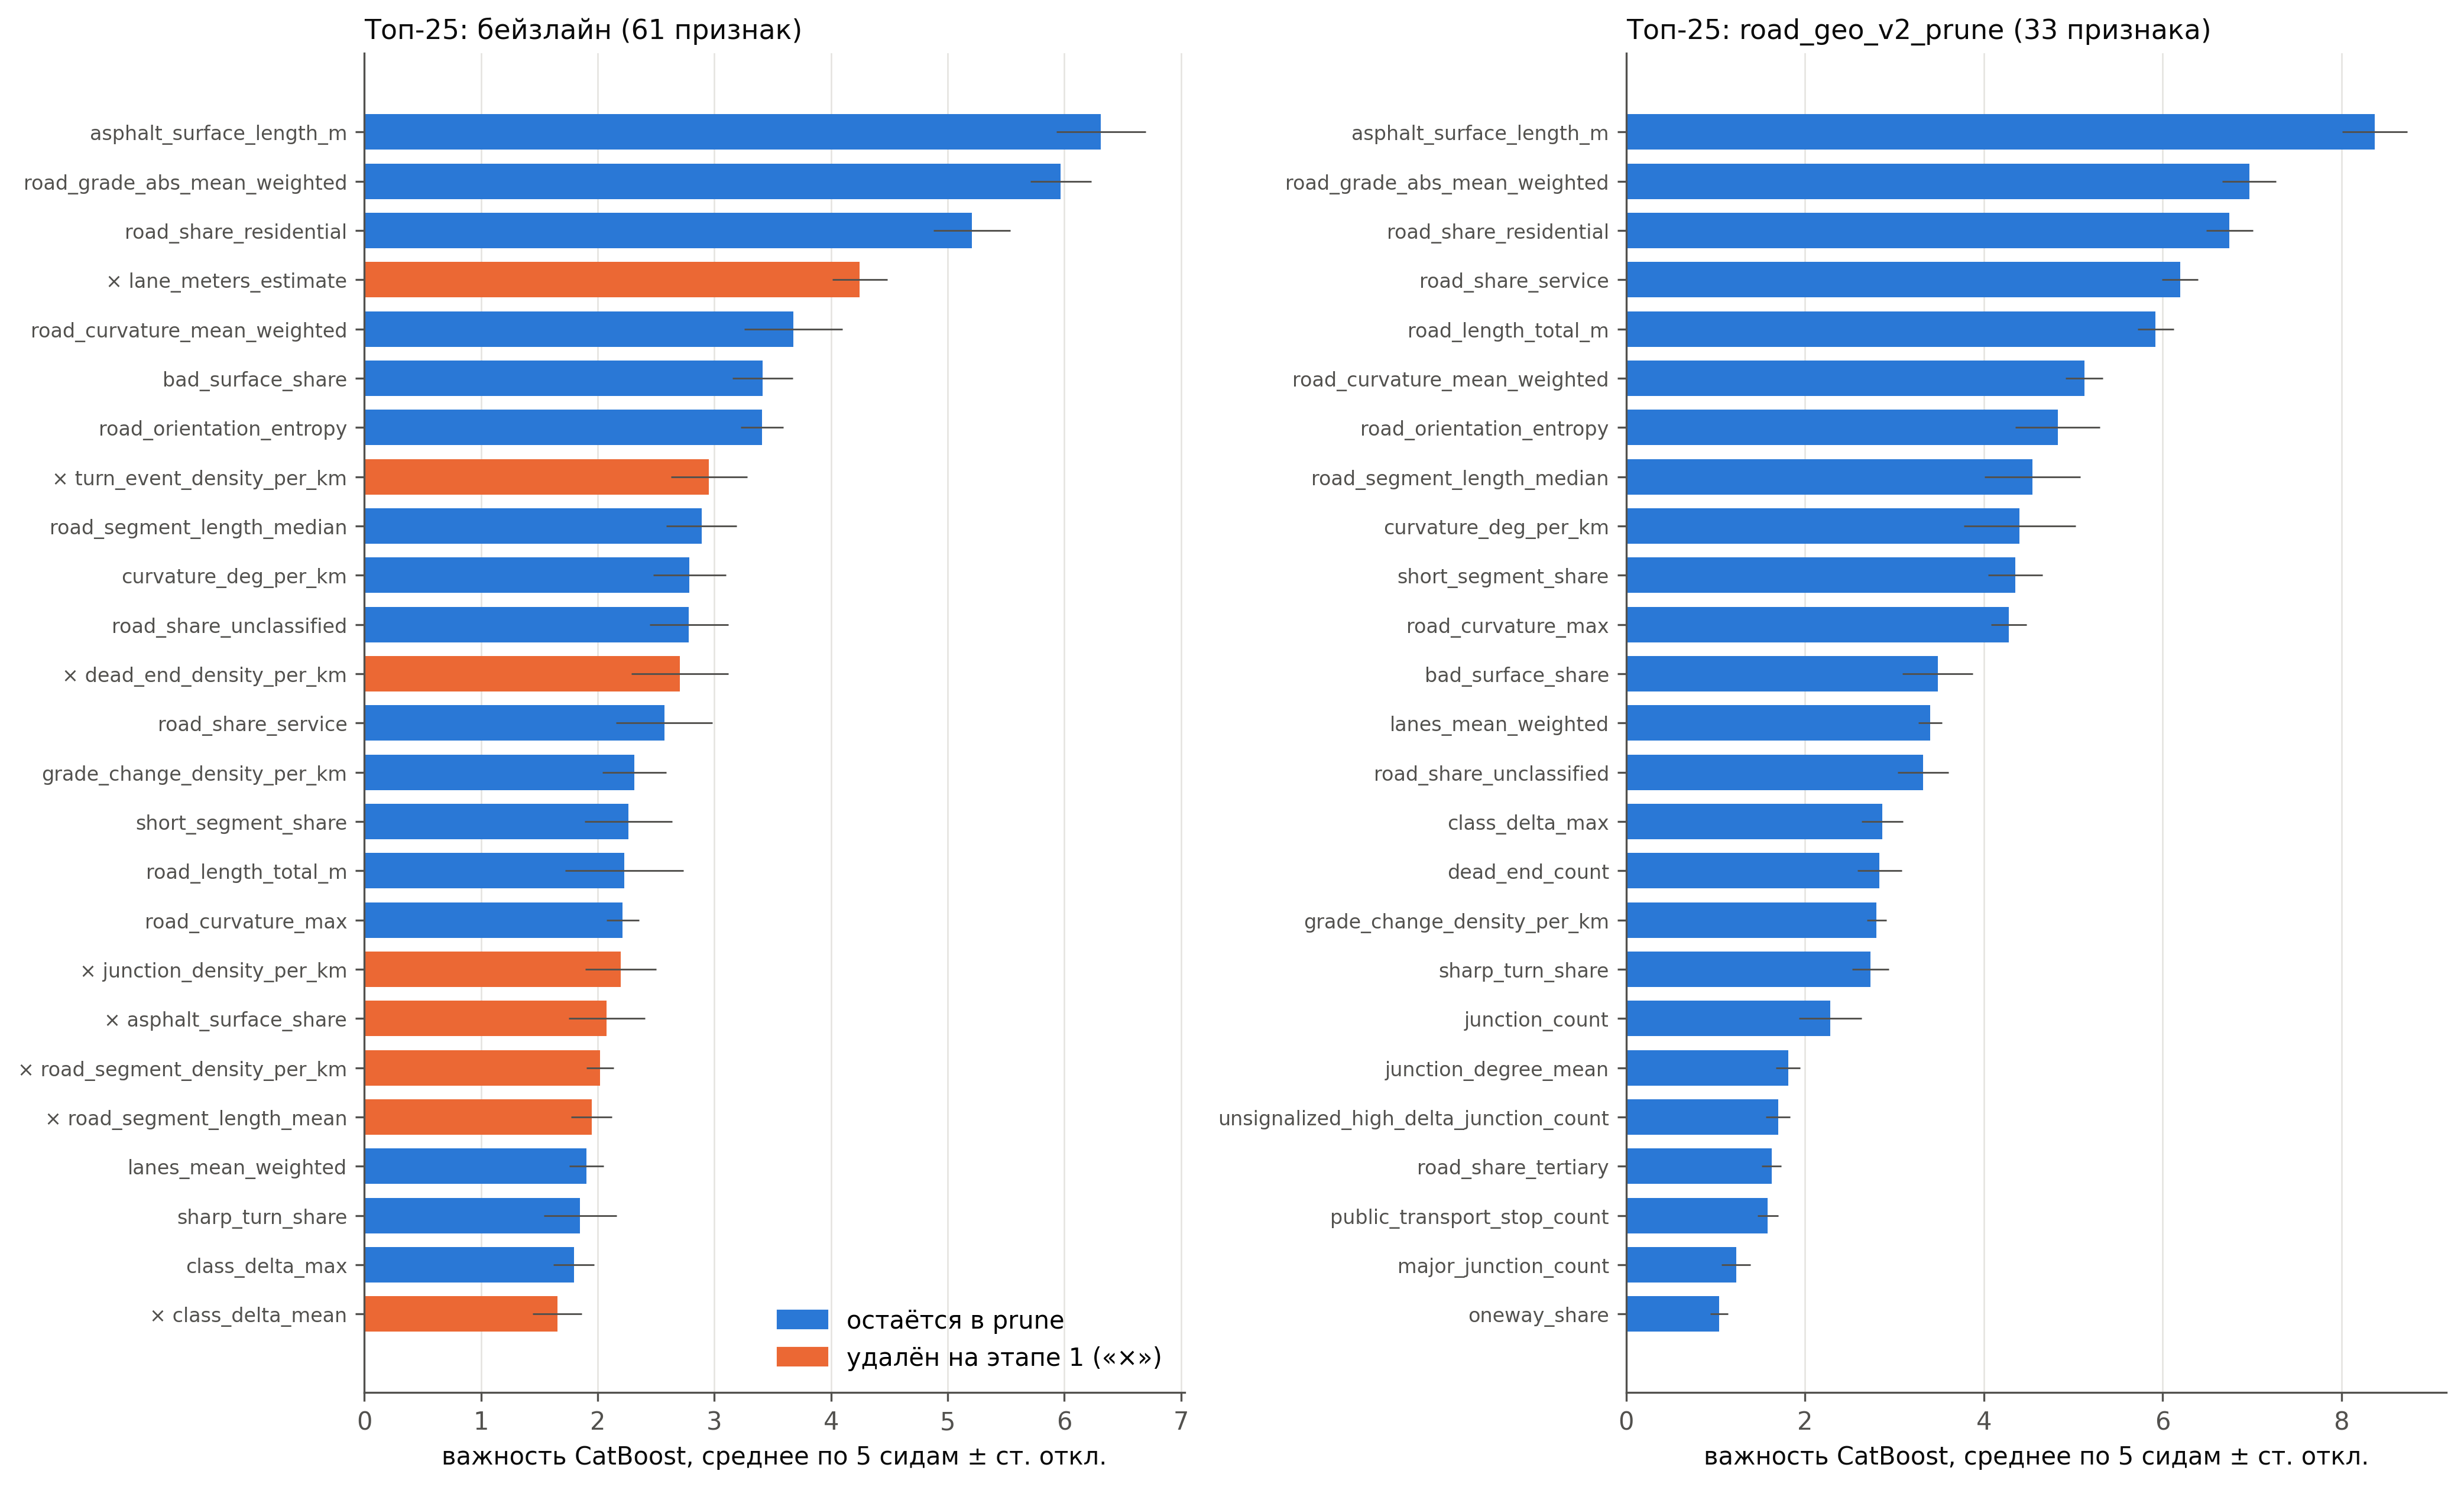

Data behind this chart, as committed beside it:
feature, importance_seed42_baseline, importance_mean5_baseline, importance_sd5_baseline, rank_baseline, importance_seed42_prune, importance_mean5_prune, importance_sd5_prune, rank_prune, dropped
asphalt_surface_length_m, 6.803, 6.313, 0.3823, 1, 8.736, 8.372, 0.3647, 1.0, False
road_grade_abs_mean_weighted, 5.677, 5.97, 0.2622, 2, 7.043, 6.97, 0.3009, 2.0, False
road_share_residential, 5.361, 5.208, 0.3292, 3, 6.58, 6.747, 0.262, 3.0, False
lane_meters_estimate, 4.151, 4.246, 0.2341, 4, , , , , True
road_curvature_mean_weighted, 3.611, 3.677, 0.4219, 5, 5.268, 5.122, 0.2055, 6.0, False
bad_surface_share, 3.152, 3.414, 0.2579, 6, 3.244, 3.483, 0.3916, 12.0, False
road_orientation_entropy, 3.253, 3.408, 0.1829, 7, 4.887, 4.825, 0.4749, 7.0, False
turn_event_density_per_km, 3.064, 2.953, 0.3274, 8, , , , , True
road_segment_length_median, 3.294, 2.889, 0.3006, 9, 5.208, 4.544, 0.5383, 8.0, False
curvature_deg_per_km, 2.688, 2.787, 0.312, 10, 3.63, 4.401, 0.6241, 9.0, False
road_share_unclassified, 2.773, 2.782, 0.336, 11, 3.456, 3.319, 0.2839, 14.0, False
dead_end_density_per_km, 2.763, 2.705, 0.4167, 12, , , , , True
road_share_service, 2.453, 2.57, 0.4121, 13, 6.24, 6.194, 0.2043, 4.0, False
grade_change_density_per_km, 2.099, 2.312, 0.2734, 14, 2.835, 2.799, 0.1086, 17.0, False
short_segment_share, 2.544, 2.263, 0.3768, 15, 4.544, 4.352, 0.3042, 10.0, False
road_length_total_m, 2.325, 2.226, 0.5079, 16, 6.064, 5.921, 0.2003, 5.0, False
road_curvature_max, 2.375, 2.215, 0.1414, 17, 3.926, 4.277, 0.1978, 11.0, False
junction_density_per_km, 1.773, 2.195, 0.304, 18, , , , , True
asphalt_surface_share, 1.73, 2.078, 0.3284, 19, , , , , True
road_segment_density_per_km, 1.812, 2.021, 0.1177, 20, , , , , True
road_segment_length_mean, 1.879, 1.947, 0.1757, 21, , , , , True
lanes_mean_weighted, 1.691, 1.903, 0.1467, 22, 3.289, 3.402, 0.1328, 13.0, False
sharp_turn_share, 2.222, 1.848, 0.3113, 23, 3.012, 2.732, 0.208, 18.0, False
class_delta_max, 1.947, 1.796, 0.1747, 24, 2.765, 2.866, 0.2315, 15.0, False
class_delta_mean, 1.554, 1.655, 0.2101, 25, , , , , True
maxspeed_mean_weighted, 1.567, 1.654, 0.3564, 26, , , , , True
road_way_count, 1.815, 1.609, 0.2325, 27, , , , , True
lanes_tagged_share, 1.642, 1.603, 0.2776, 28, , , , , True
road_share_tertiary, 1.485, 1.547, 0.155, 29, 1.521, 1.625, 0.111, 22.0, False
sharp_turn_density_per_km, 1.291, 1.452, 0.1049, 30, , , , , True
public_transport_stop_count, 1.418, 1.448, 0.05345, 31, 1.48, 1.584, 0.1188, 23.0, False
class_delta_junction_density_per_km, 1.149, 1.316, 0.3229, 32, , , , , True
road_segment_count, 1.25, 1.209, 0.09622, 33, , , , , True
minor_to_major_junction_density_per_km, 1.148, 1.203, 0.05519, 34, , , , , True
junction_degree_mean, 1.117, 1.055, 0.1072, 35, 1.987, 1.811, 0.1352, 20.0, False
major_road_share, 0.9982, 1.026, 0.1846, 36, , , , , True
dead_end_count, 0.9712, 0.8587, 0.1124, 37, 2.708, 2.832, 0.2489, 16.0, False
junction_count, 0.8516, 0.7981, 0.06392, 38, 2.361, 2.283, 0.3517, 19.0, False
crossing_count, 0.7981, 0.7574, 0.09852, 39, 1.016, 0.943, 0.04753, 27.0, False
oneway_share, 0.7971, 0.7529, 0.0293, 40, 1.023, 1.038, 0.09683, 25.0, False
railway_crossing_density_per_km, 0.6988, 0.742, 0.1134, 41, 0.9525, 0.8709, 0.0789, 28.0, False
maxspeed_tagged_share, 0.8555, 0.7419, 0.08685, 42, , , , , True
unsignalized_high_delta_junction_count, 0.9595, 0.6962, 0.1969, 43, 1.595, 1.698, 0.1355, 21.0, False
minor_to_major_junction_count, 0.6579, 0.6685, 0.0841, 44, , , , , True
maxspeed_max, 0.772, 0.6259, 0.125, 45, , , , , True
road_share_secondary, 0.5895, 0.6051, 0.06793, 46, 0.9483, 0.9596, 0.03443, 26.0, False
legacy_major_minor_junction_count, 0.7308, 0.5886, 0.1159, 47, , , , , True
major_junction_count, 0.3265, 0.4897, 0.1167, 48, 1.026, 1.229, 0.1608, 24.0, False
sharp_turn_count, 0.4023, 0.4896, 0.1324, 49, , , , , True
junction_degree_max, 0.578, 0.4869, 0.1035, 50, , , , , True
traffic_signal_count, 0.5533, 0.4642, 0.06874, 51, 0.5643, 0.6049, 0.08462, 31.0, False
road_share_primary, 0.3267, 0.3838, 0.07277, 52, 0.7728, 0.8097, 0.07167, 29.0, False
three_way_junction_count, 0.4142, 0.3534, 0.1231, 53, 0.6048, 0.6576, 0.2031, 30.0, False
traffic_calming_density_per_km, 0.192, 0.2398, 0.03469, 54, , , , , True
road_share_trunk, 0.1784, 0.2081, 0.04001, 55, 0.3623, 0.3945, 0.04309, 32.0, False
four_plus_way_junction_count, 0.1734, 0.204, 0.0516, 56, 0.3515, 0.3353, 0.02965, 33.0, False
bridge_length_m, 0.1416, 0.1348, 0.04401, 57, , , , , True
motorway_junction_density_per_km, 0.05119, 0.06089, 0.01221, 58, , , , , True
road_share_living_street, 0.05633, 0.05736, 0.0121, 59, , , , , True
signalized_class_delta_junction_count, 0.01527, 0.0561, 0.03386, 60, , , , , True
... 1 more rows
